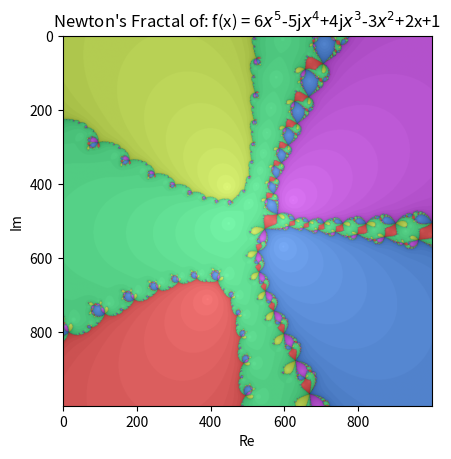

Write the Python code that produced this figure.
# newton fractal generator
import numpy as np
import matplotlib.pyplot as plt



# main method
max_iter = 50 # more iterations may be required for larger order polynomials
res = 1000
x = np.linspace(-3, 3, res)
y = np.linspace(-3, 3, res)

X, Y = np.meshgrid(x, y)
Z = X + 1j * Y
fractal = np.zeros_like(Z, dtype='int') # list of ints showing which root a point goes to
iters = np.zeros_like(Z, dtype='float') # percentage of max_iters before convergance


# line to change to generate new fractals
# can handle complex numbers but only use imaginary part for working graph titles
# a+bi doesnt appear to make much of a difference from bi anyway??? -- no idea if this is correct
p = [1, 2, -3, 4j, -5j, 6] # p[0] + p[1] * x + p[2] * x^2 + ...


poly = np.polynomial.Polynomial(p)
eps = 0.000001

for i in range(max_iter):
    Z -= poly(Z)/poly.deriv(1)(Z) # newton method step
    for j, root in enumerate(poly.roots()):
        mask = np.abs(Z - root) < eps
        fractal[mask] = j
        iters[mask] = i / max_iter
        Z[mask] = np.nan # stop searching for solved

# make polynomial equation pretty for graph title
def custom_poly_str(coeffs):
    str1 = "f(x) = "
    order = len(coeffs)
    for ind, i in enumerate(reversed(coeffs)):
        order -= 1
        si = str(i)
        if abs(np.imag(i)) > 0:
            if si[0] == '(': # negative number
                si = si[3:-1]

        if order == len(coeffs) - 1:
            str1 += si
            str1 += f"$x^{order}$"
            continue
        else:
            if i == 0:
                continue
            if si[0] != '-':
                si = "+" + si
            str1 += si
            if order > 1:
                str1 += f"$x^{order}$"
            if order == 1:
                str1 += 'x'
    return str1

def hsv_to_rgb(col):
    h, s, v = col
    h = h % 360  # Ensure Hue is in [0, 360)
    c = v * s  # Chroma
    x = c * (1 - abs((h / 60) % 2 - 1))  # Intermediate value
    m = v - c  # Adjustment factor

    if 0 <= h < 60:
        r, g, b = c, x, 0
    elif 60 <= h < 120:
        r, g, b = x, c, 0
    elif 120 <= h < 180:
        r, g, b = 0, c, x
    elif 180 <= h < 240:
        r, g, b = 0, x, c
    elif 240 <= h < 300:
        r, g, b = x, 0, c
    else:  # 300 <= h < 360
        r, g, b = c, 0, x

    # Add the adjustment factor and return scaled RGB values
    return (r + m, g + m, b + m)


# calculates hsv colour value based on iterations and root
def colour(fractal, iters):
    HSV = np.zeros((res, res, 3), dtype='float')
    hues = 360 / (len(p) - 1) # number of hues needed (aka num roots)
    for ii in range(res):
        for jj in range(res):
            HSV[ii][jj][0] = fractal[ii][jj] * hues
            HSV[ii][jj][1] = iters[ii][jj] * 0.5 + 0.5 # some factor and offset to make colours better
            HSV[ii][jj][2] = 1 - iters[ii][jj]

    return HSV


HSV = colour(fractal, iters)

final = np.zeros((res, res, 3), dtype='float')
# convert hsv to rgb
for i in range(res):
    for j in range(res):

        col = hsv_to_rgb(HSV[i][j])
        final[i][j][0] = col[0]
        final[i][j][1] = col[1]
        final[i][j][2] = col[2]

# plot fractal
plt.imshow(final, cmap='viridis')
plt.title("Newton's Fractal of: {}".format(custom_poly_str(p)))
plt.xlabel('Re')
plt.ylabel('Im')
plt.show()




